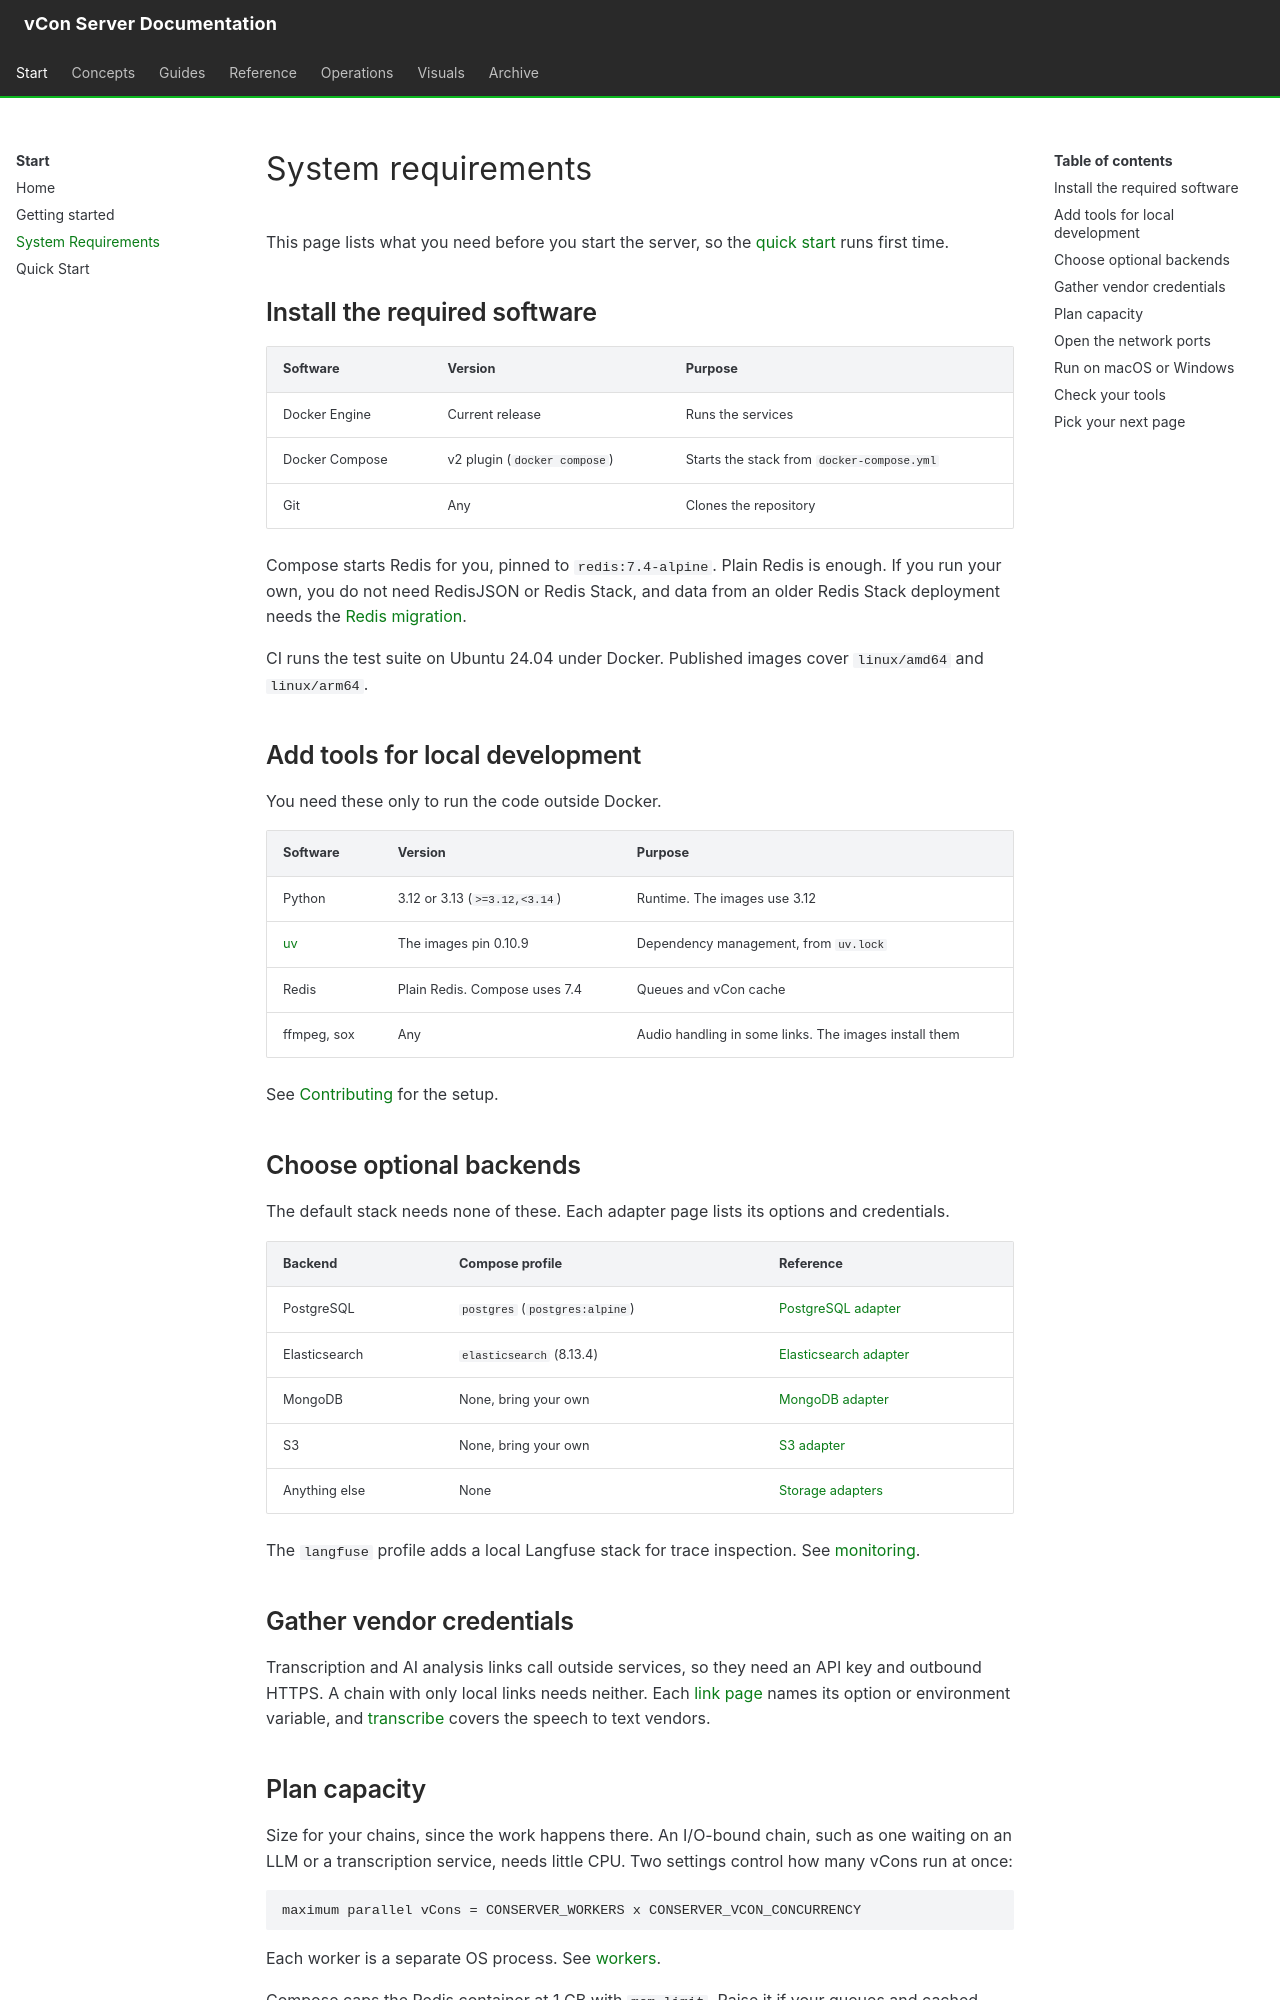

repository: vcon-dev/vcon-server · page: getting-started/requirements/index.html · generator: mkdocs

# System requirements

This page lists what you need before you start the server, so the [quick start](quick-start.md) runs first time.

## Install the required software

| Software | Version | Purpose |
|---|---|---|
| Docker Engine | Current release | Runs the services |
| Docker Compose | v2 plugin (`docker compose`) | Starts the stack from `docker-compose.yml` |
| Git | Any | Clones the repository |

Compose starts Redis for you, pinned to `redis:7.4-alpine`. Plain Redis is enough. If you run your own, you do not need RedisJSON or Redis Stack, and data from an older Redis Stack deployment needs the [Redis migration](../installation/redis-migration.md).

CI runs the test suite on Ubuntu 24.04 under Docker. Published images cover `linux/amd64` and `linux/arm64`.

## Add tools for local development

You need these only to run the code outside Docker.

| Software | Version | Purpose |
|---|---|---|
| Python | 3.12 or 3.13 (`>=3.12,<3.14`) | Runtime. The images use 3.12 |
| [uv](https://docs.astral.sh/uv/) | The images pin 0.10.9 | Dependency management, from `uv.lock` |
| Redis | Plain Redis. Compose uses 7.4 | Queues and vCon cache |
| ffmpeg, sox | Any | Audio handling in some links. The images install them |

See [Contributing](../contributing.md) for the setup.

## Choose optional backends

The default stack needs none of these. Each adapter page lists its options and credentials.

| Backend | Compose profile | Reference |
|---|---|---|
| PostgreSQL | `postgres` (`postgres:alpine`) | [PostgreSQL adapter](../reference/storage-adapters/postgres.md) |
| Elasticsearch | `elasticsearch` (8.13.4) | [Elasticsearch adapter](../reference/storage-adapters/elasticsearch.md) |
| MongoDB | None, bring your own | [MongoDB adapter](../reference/storage-adapters/mongo.md) |
| S3 | None, bring your own | [S3 adapter](../reference/storage-adapters/s3.md) |
| Anything else | None | [Storage adapters](../reference/storage-adapters/index.md) |

The `langfuse` profile adds a local Langfuse stack for trace inspection. See [monitoring](../operations/monitoring.md).

## Gather vendor credentials

Transcription and AI analysis links call outside services, so they need an API key and outbound HTTPS. A chain with only local links needs neither. Each [link page](../reference/links/index.md) names its option or environment variable, and [transcribe](../reference/links/transcribe.md) covers the speech to text vendors.
